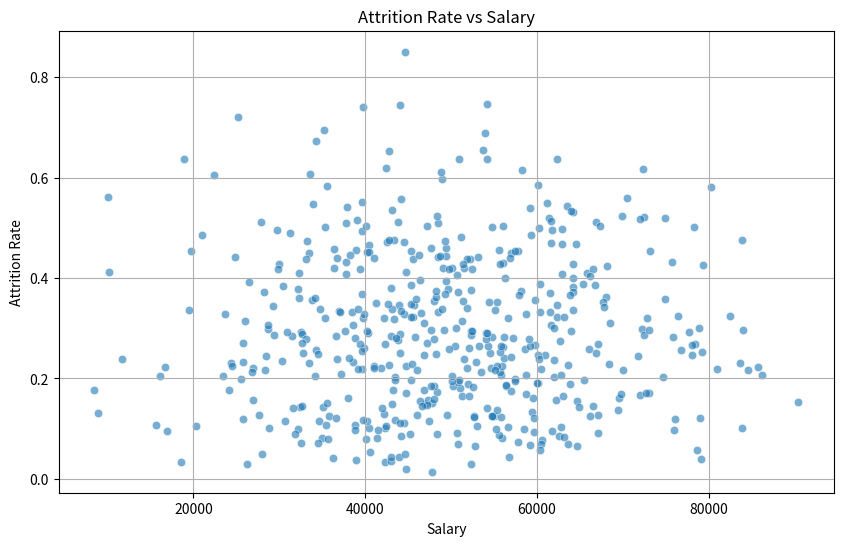

Here is the Python script that generated this plot:
import pandas as pd
import seaborn as sns
import numpy as np
import matplotlib.pyplot as plt

#Generate sample data
np.random.seed(0)
numEmployees = 500
#Asume a normal distribution of salaries
salaries = np.random.normal(loc=50000,scale=15000,size=numEmployees)
#Assume attrition rates follow a beta distribution
attritionRates = np.random.beta(a=2,b=5,size=numEmployees)

#Create a dataframe
data = pd.DataFrame({'Salaries':salaries,'Attrition Rate':attritionRates})

#Visualize the distribution
plt.figure(figsize=(10,6))
sns.scatterplot(x="Salaries",y="Attrition Rate",data=data,alpha=0.6)
plt.title("Attrition Rate vs Salary")
plt.xlabel("Salary")
plt.ylabel("Attrition Rate")
plt.grid(True)
plt.show()

#Calculate skewness
skewness = data["Attrition Rate"].skew()
print("Skewness:",skewness)

#We generate a sample dataset where salaries follow a normal 
    #distribution and attrition rates follow a beta distribution.
#We create a scatter plot to visualize the relationship between 
    #salary and attrition rate.
#We calculate the skewness of the attrition rate distribution.
#The skewness value will indicate whether the distribution of 
    #attrition rates is skewed towards higher or lower salary levels. 
    #Positive skewness suggests a longer tail on the right side 
    #(higher salaries), while negative skewness suggests a longer 
    #tail on the left side (lower salaries). 
#This can provide insights into whether salary plays a role in 
    #attrition rates.